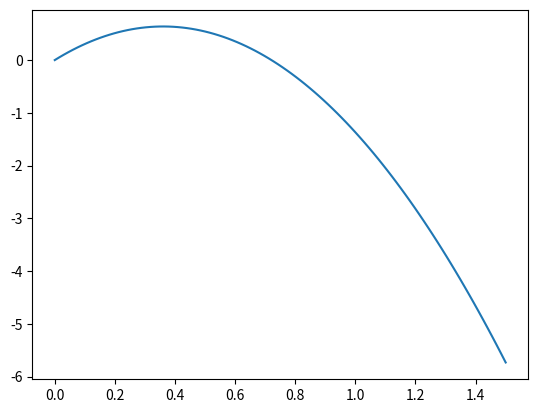

Write the Python code that produced this figure.
"""
Created on Tue Oct 25 08:28:28 2022

[redacted]
"""

from math import atan, sin, cos
import numpy as np
import matplotlib.pyplot as plt

#sonsuzun arctan'ını makine alamıyor

pi = atan(1.) * 4.

def sinus(degree):
    radian = degree/180 * pi
    return sin(radian)

#%%

# zaman , 0 anındaki komut ve hız
# tuple return, (konum, hız)
# g global değişken g = 9.81
# 0da 0hız ve konum 5 sn için 100 ayrı anda konum ve hız çizdir aynı grafikte
 

g = -9.81
vt = np.linspace(0,1.5,100)


def free_fall(t, x0, v0):
    x = v0*t + 0.5*g*t**2
    v = v0 + g*t
    
    return (x,v)
    

(vkonum, vhiz) = free_fall(vt,0,0)

# plt.plot(vt, vkonum, label="konum", color="r")
# plt.plot(vt, vhiz, label="hiz")
# plt.legend()
# plt.show()


#%%

g = -9.81
 
def egik_atis(t,v0, radian):
    vxinit = v0 * cos(radian)
    vyinit = v0 * sin(radian)
    
    ykonumlar, yhizlar = free_fall(t, 0, vyinit)
    xkonumlar = vxinit * t
    
    return (xkonumlar, ykonumlar)

xkonumlar, ykonumlar = egik_atis(vt, 5, pi/4)

plt.plot(vt, ykonumlar)













